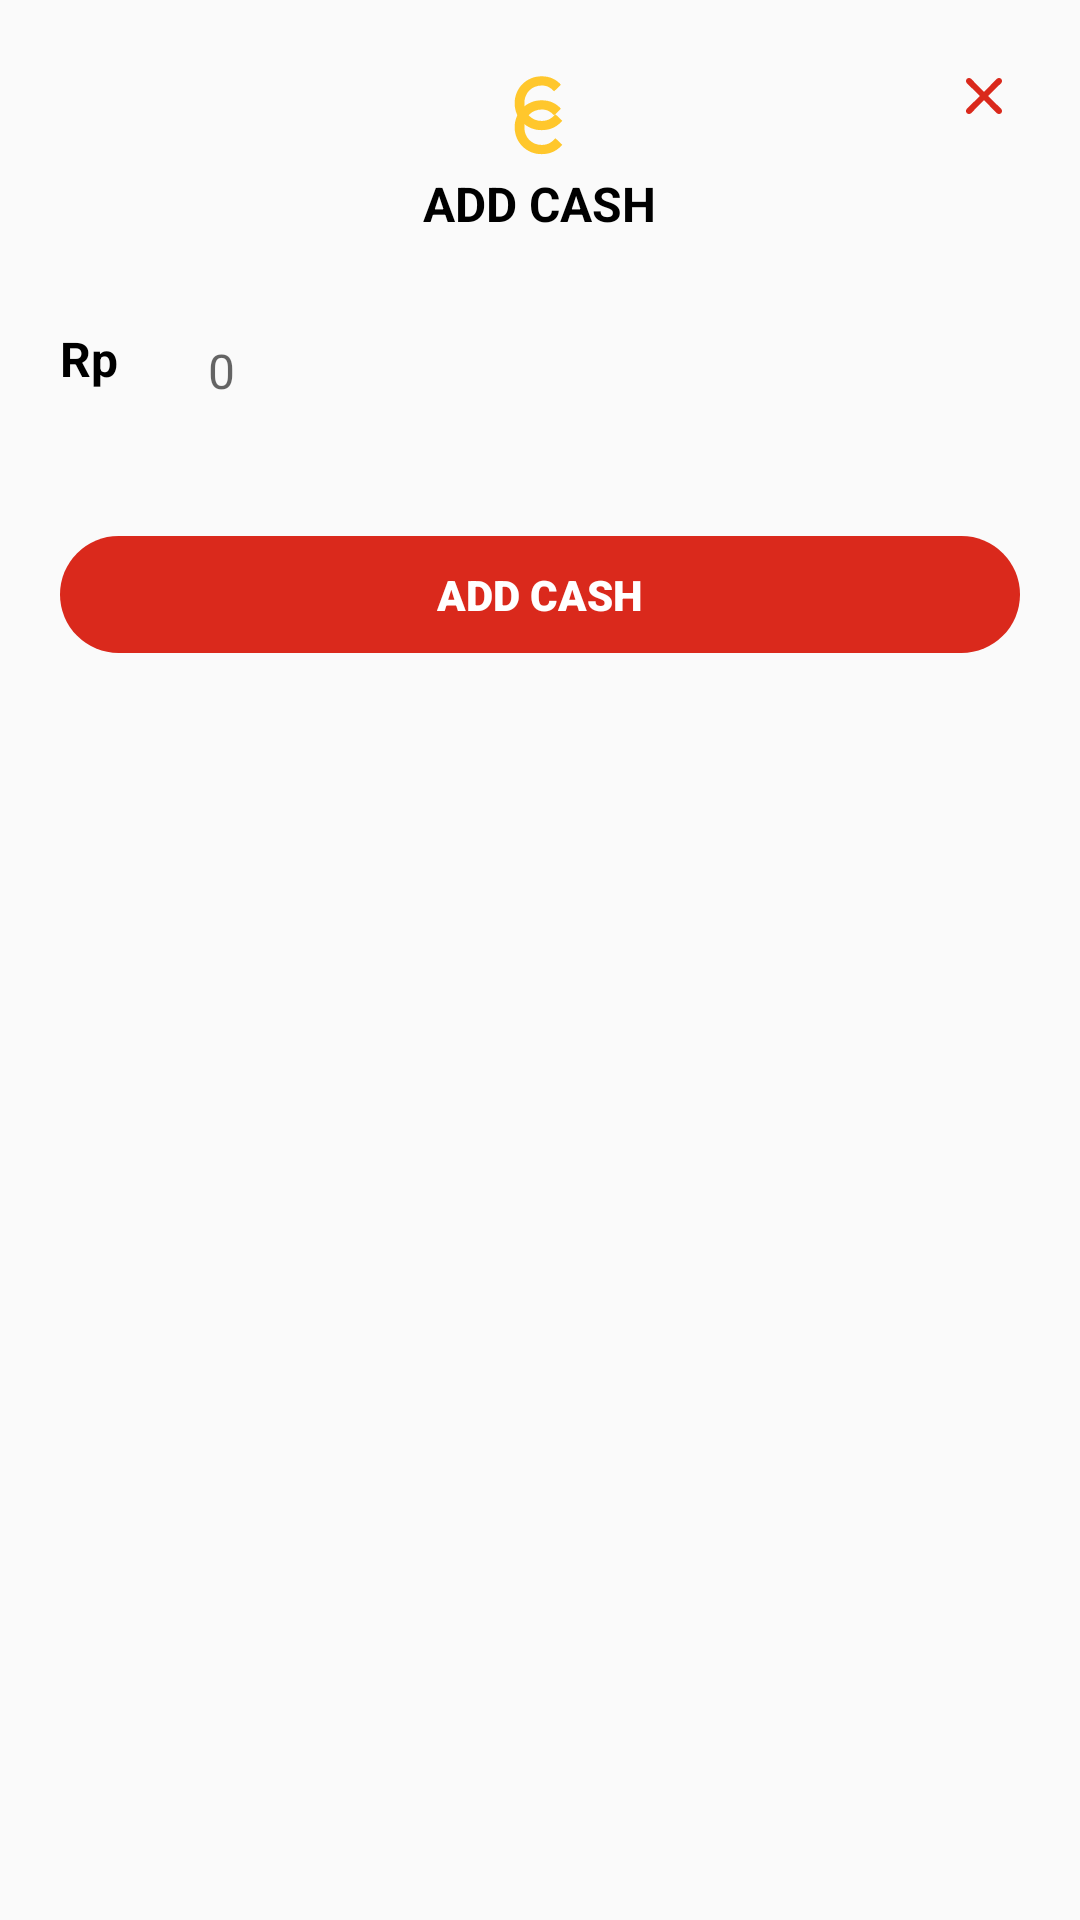

Here is an Android app screen rendered from its layout file. Give the layout XML and the strings, colors and styles it references.
<!-- AndroidManifest.xml: application theme Theme.CafeCashier -->
<!-- res/layout/popup.xml -->
<?xml version="1.0" encoding="utf-8"?>
<RelativeLayout xmlns:android="http://schemas.android.com/apk/res/android"
    android:layout_width="match_parent"
    android:layout_height="wrap_content">

    <RelativeLayout
        android:layout_width="match_parent"
        android:layout_height="wrap_content"
        android:background="@drawable/rectangle_white">

        <ImageView
            android:id="@+id/btn_cancel"
            android:layout_width="wrap_content"
            android:layout_height="wrap_content"
            android:background="@drawable/ic_cancel"
            android:layout_margin="20dp"
            android:layout_alignParentEnd="true"/>

        <TextView
            android:id="@+id/addcash_txt"
            android:layout_width="wrap_content"
            android:layout_height="wrap_content"
            android:layout_centerHorizontal="true"
            android:layout_marginStart="20dp"
            android:layout_marginTop="20dp"
            android:layout_marginEnd="20dp"
            android:layout_marginBottom="20dp"
            android:drawableTop="@drawable/ic_logo"
            android:fontFamily="sans-serif"
            android:text="@string/addcash"
            android:textAllCaps="true"
            android:textColor="@color/black"
            android:textSize="16sp"
            android:textStyle="bold" />

        <TextView
            android:id="@+id/rppopup_txt"
            android:layout_width="wrap_content"
            android:layout_height="wrap_content"
            android:layout_below="@id/addcash_txt"
            android:layout_marginHorizontal="20dp"
            android:fontFamily="sans-serif"
            android:paddingVertical="10dp"
            android:text="@string/rp"
            android:textColor="@color/black"
            android:textSize="16sp"
            android:textStyle="bold" />

        <EditText
            android:id="@+id/edit_cashpopup"
            android:layout_width="match_parent"
            android:layout_height="50dp"
            android:layout_below="@id/addcash_txt"
            android:layout_toEndOf="@id/rppopup_txt"
            android:layout_marginRight="20dp"
            android:layout_marginBottom="10dp"
            android:background="@drawable/rectangle_white"
            android:elevation="5dp"
            android:fontFamily="sans-serif"
            android:gravity="start|center"
            android:hint="@string/zero"
            android:inputType="number"
            android:maxLength="9"
            android:paddingVertical="10dp"
            android:paddingLeft="10dp"
            android:paddingRight="10dp"
            android:textColor="@color/black"
            android:textSize="16sp" />

        <TextView
            android:id="@+id/addcash_btnpopup"
            android:layout_width="match_parent"
            android:layout_height="wrap_content"
            android:layout_below="@id/edit_cashpopup"
            android:layout_marginStart="20dp"
            android:layout_marginTop="20dp"
            android:layout_marginEnd="20dp"
            android:layout_marginBottom="20dp"
            android:background="@drawable/rectangle_rounded_red"
            android:fontFamily="sans-serif-black"
            android:paddingHorizontal="15dp"
            android:paddingVertical="10dp"
            android:text="@string/addcash"
            android:textAlignment="center"
            android:textAllCaps="true"
            android:textColor="@color/white" />

    </RelativeLayout>

</RelativeLayout>
<!-- resources referenced by this layout -->
<resources>
  <color name="black">#FF000000</color>
  <color name="white">#FFFFFFFF</color>
  <!-- drawable ic_cancel (drawable) -->
  <vector xmlns:android="http://schemas.android.com/apk/res/android"
      android:width="24dp"
      android:height="24dp"
      android:viewportWidth="24"
      android:viewportHeight="24">
    <path
        android:pathData="M13.4099,12.0002L17.7099,7.7102C17.8982,7.5219 18.004,7.2665 18.004,7.0002C18.004,6.7339 17.8982,6.4785 17.7099,6.2902C17.5216,6.1019 17.2662,5.9961 16.9999,5.9961C16.7336,5.9961 16.4782,6.1019 16.2899,6.2902L11.9999,10.5902L7.7099,6.2902C7.5216,6.1019 7.2662,5.9961 6.9999,5.9961C6.7336,5.9961 6.4782,6.1019 6.2899,6.2902C6.1016,6.4785 5.9959,6.7339 5.9959,7.0002C5.9959,7.2665 6.1016,7.5219 6.2899,7.7102L10.5899,12.0002L6.2899,16.2902C6.1962,16.3831 6.1218,16.4937 6.0711,16.6156C6.0203,16.7375 5.9941,16.8682 5.9941,17.0002C5.9941,17.1322 6.0203,17.2629 6.0711,17.3848C6.1218,17.5066 6.1962,17.6172 6.2899,17.7102C6.3829,17.8039 6.4935,17.8783 6.6154,17.9291C6.7372,17.9798 6.8679,18.006 6.9999,18.006C7.1319,18.006 7.2627,17.9798 7.3845,17.9291C7.5064,17.8783 7.617,17.8039 7.7099,17.7102L11.9999,13.4102L16.2899,17.7102C16.3829,17.8039 16.4935,17.8783 16.6154,17.9291C16.7372,17.9798 16.8679,18.006 16.9999,18.006C17.132,18.006 17.2627,17.9798 17.3845,17.9291C17.5064,17.8783 17.617,17.8039 17.7099,17.7102C17.8037,17.6172 17.8781,17.5066 17.9288,17.3848C17.9796,17.2629 18.0057,17.1322 18.0057,17.0002C18.0057,16.8682 17.9796,16.7375 17.9288,16.6156C17.8781,16.4937 17.8037,16.3831 17.7099,16.2902L13.4099,12.0002Z"
        android:fillColor="#DA291C"/>
  </vector>
  <!-- drawable ic_logo: vector/xml drawable (drawable, 2251 chars, omitted) -->
  <!-- drawable rectangle_rounded_red (drawable-v24) -->
  <?xml version="1.0" encoding="utf-8"?>
  <shape xmlns:android="http://schemas.android.com/apk/res/android" android:shape="rectangle">
      <solid android:color="@color/red"/>
      <corners android:radius="999dp"/>
  </shape>
  <string name="addcash">Add Cash</string>
  <string name="rp">Rp</string>
  <string name="zero">0</string>
  <style name="Theme.CafeCashier" parent="Theme.AppCompat.DayNight.NoActionBar">
          
          <item name="colorPrimary">@color/purple_500</item>
          <item name="colorPrimaryVariant">@color/purple_700</item>
          <item name="colorOnPrimary">@color/white</item>
          
          <item name="colorSecondary">@color/teal_200</item>
          <item name="colorSecondaryVariant">@color/teal_700</item>
          <item name="colorOnSecondary">@color/black</item>
          
          <item name="android:statusBarColor" tools:targetApi="l">@color/red</item>
          
      </style>
  <color name="red">#DA291C</color>
  <color name="purple_500">#FF6200EE</color>
  <color name="purple_700">#FF3700B3</color>
  <color name="teal_200">#FF03DAC5</color>
  <color name="teal_700">#FF018786</color>
</resources>
